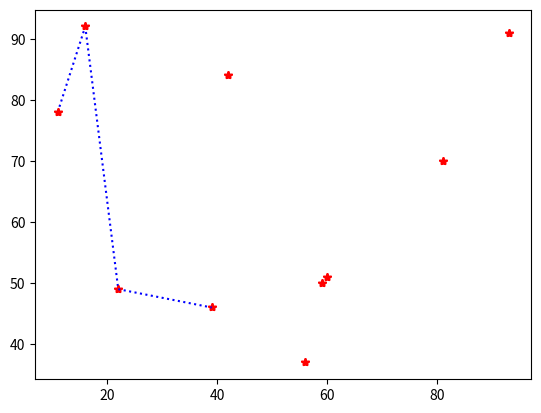

This figure's Python source:
import numpy as np
import matplotlib.pyplot as plt

x = np.array([1, 5, 7, 11])
y = np.array([-2, 4, -5, 7])
n = len(x)

x = np.random.randint(0, 100, size=10)
y = np.random.randint(0, 100, size=10)
x = sorted(x)

for i in range(1, n):
    m = (y[i] - y[i - 1]) / (x[i] - x[i - 1])

    b = y[i] - m * x[i]

    xx = np.arange(x[i - 1], x[i] + 0.001, 0.001)
    yy = m * xx + b
    plt.plot(x, y, "r*", xx, yy, "b:")

plt.show()
